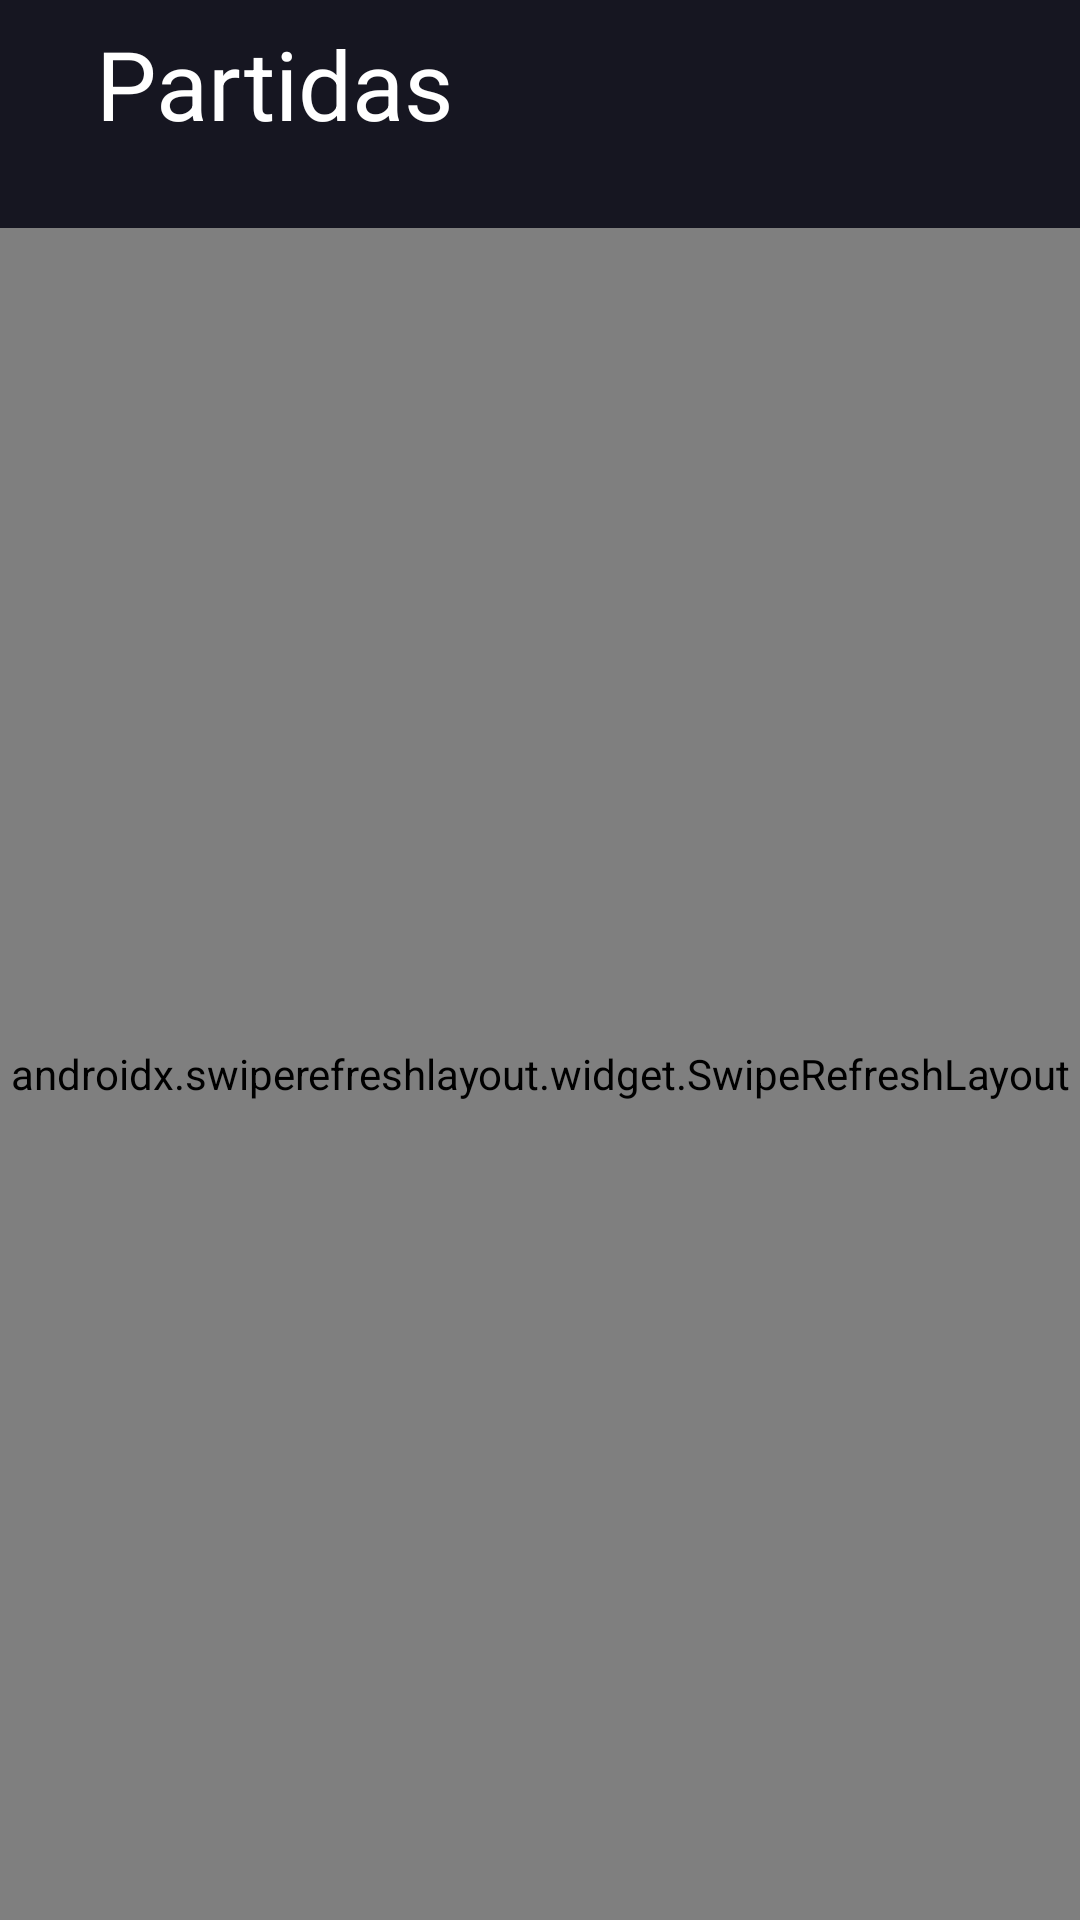

Here is an Android app screen rendered from its layout file. Give the layout XML and the strings, colors and styles it references.
<!-- AndroidManifest.xml: application theme Theme.CSScoreChallenge -->
<!-- res/layout/fragment_home_matches.xml -->
<?xml version="1.0" encoding="utf-8"?>
<androidx.constraintlayout.widget.ConstraintLayout
    xmlns:android="http://schemas.android.com/apk/res/android"
    xmlns:app="http://schemas.android.com/apk/res-auto"
    xmlns:tools="http://schemas.android.com/tools"
    android:layout_width="match_parent"
    android:layout_height="match_parent"
    android:background="@color/brand"
    tools:context=".ui.homematches.HomeMatchesFragment">

    <Toolbar
        android:id="@+id/homeMatchesToolbar"
        android:layout_width="match_parent"
        android:layout_height="wrap_content"
        android:background="@color/brand"
        android:layout_marginStart="16dp"
        app:layout_constraintEnd_toEndOf="parent"
        app:layout_constraintStart_toStartOf="parent"
        app:layout_constraintTop_toTopOf="parent">

        <androidx.appcompat.widget.AppCompatTextView
            android:layout_width="wrap_content"
            android:layout_height="wrap_content"
            android:text="@string/matches_toolbar_label"
            android:textSize="32sp"
            android:textColor="@color/white" />
    </Toolbar>

    <androidx.swiperefreshlayout.widget.SwipeRefreshLayout
        android:id="@+id/homeMatchesSwipeRefresh"
        android:layout_width="match_parent"
        android:layout_height="0dp"
        android:layout_marginTop="20dp"
        app:layout_constraintBottom_toBottomOf="parent"
        app:layout_constraintEnd_toEndOf="parent"
        app:layout_constraintStart_toStartOf="parent"
        app:layout_constraintTop_toBottomOf="@+id/homeMatchesToolbar">

        <androidx.recyclerview.widget.RecyclerView
            android:id="@+id/homeMatchesRecyclerView"
            android:layout_width="match_parent"
            android:layout_height="wrap_content"
            android:visibility="gone"
            app:layoutManager="androidx.recyclerview.widget.LinearLayoutManager"
            tools:listitem="@layout/item_match_received"
            tools:itemCount="10"
            tools:visibility="visible"/>
    </androidx.swiperefreshlayout.widget.SwipeRefreshLayout>

    <ProgressBar
        android:id="@+id/homeMatchesProgressBar"
        android:layout_width="wrap_content"
        android:layout_height="wrap_content"
        android:indeterminateTint="@color/white"
        android:visibility="gone"
        app:layout_constraintBottom_toBottomOf="parent"
        app:layout_constraintEnd_toEndOf="parent"
        app:layout_constraintStart_toStartOf="parent"
        app:layout_constraintTop_toTopOf="parent" />

</androidx.constraintlayout.widget.ConstraintLayout>
<!-- res/layout/item_match_received.xml (included above) -->
<?xml version="1.0" encoding="utf-8"?>
<androidx.constraintlayout.widget.ConstraintLayout
    xmlns:android="http://schemas.android.com/apk/res/android"
    android:layout_width="match_parent"
    android:layout_height="wrap_content"
    android:id="@+id/homeMatchesItem"
    xmlns:tools="http://schemas.android.com/tools"
    xmlns:app="http://schemas.android.com/apk/res-auto">

    <androidx.cardview.widget.CardView
        android:layout_width="match_parent"
        android:layout_height="wrap_content"
        app:cardCornerRadius="16dp"
        android:backgroundTint="@color/card_brand"
        android:layout_marginHorizontal="24dp"
        android:layout_marginBottom="16dp"
        app:cardUseCompatPadding="true"
        app:layout_constraintBottom_toBottomOf="parent"
        app:layout_constraintEnd_toEndOf="parent"
        app:layout_constraintStart_toStartOf="parent"
        app:layout_constraintTop_toTopOf="parent">

        <androidx.constraintlayout.widget.ConstraintLayout
            android:layout_width="match_parent"
            android:layout_height="wrap_content">

            <androidx.appcompat.widget.LinearLayoutCompat
                android:id="@+id/homeMatchesTime"
                android:layout_width="wrap_content"
                android:layout_height="wrap_content"
                android:background="@drawable/bg_match_time_rounded"
                android:gravity="center"
                android:padding="8dp"
                app:layout_constraintEnd_toEndOf="parent"
                app:layout_constraintTop_toTopOf="parent">

                <TextView
                    android:id="@+id/homeMatchesDateTextView"
                    android:layout_width="wrap_content"
                    android:layout_height="wrap_content"
                    android:textColor="@color/white"
                    android:textSize="11sp"
                    android:textStyle="bold"
                    tools:text="AGORA" />

            </androidx.appcompat.widget.LinearLayoutCompat>

            <androidx.constraintlayout.widget.ConstraintLayout
                android:id="@+id/homeMatchesTeamsVersus"
                android:layout_width="wrap_content"
                android:layout_height="wrap_content"
                android:layout_marginTop="18dp"
                android:layout_marginHorizontal="20dp"
                app:layout_constraintEnd_toEndOf="parent"
                app:layout_constraintStart_toStartOf="parent"
                app:layout_constraintTop_toBottomOf="@+id/homeMatchesTime">

                <com.example.csscorechallenge.ui.common.TeamPresentationView
                    android:id="@+id/homeMatchesFirstTeam"
                    android:layout_width="0dp"
                    android:layout_height="wrap_content"
                    app:layout_constraintStart_toStartOf="parent"
                    app:layout_constraintTop_toTopOf="parent"/>

                <androidx.appcompat.widget.AppCompatTextView
                    android:id="@+id/homeMatchesVersusLabel"
                    android:layout_width="wrap_content"
                    android:layout_height="wrap_content"
                    android:text="VS"
                    android:layout_marginHorizontal="20dp"
                    android:textColor="@color/font_80"
                    android:textSize="12sp"
                    app:layout_constraintBottom_toBottomOf="parent"
                    app:layout_constraintEnd_toStartOf="@id/homeMatchesSecondTeam"
                    app:layout_constraintStart_toEndOf="@+id/homeMatchesFirstTeam"
                    app:layout_constraintTop_toTopOf="parent" />

                <com.example.csscorechallenge.ui.common.TeamPresentationView
                    android:id="@+id/homeMatchesSecondTeam"
                    android:layout_width="0dp"
                    android:layout_height="wrap_content"
                    app:layout_constraintEnd_toEndOf="parent"
                    app:layout_constraintTop_toTopOf="parent" />

            </androidx.constraintlayout.widget.ConstraintLayout>


            <View
                android:id="@+id/homeMatchesBottomDividerView"
                android:layout_width="match_parent"
                android:layout_height="1dp"
                android:layout_marginTop="18dp"
                android:background="@color/font_grey"
                app:layout_constraintTop_toBottomOf="@+id/homeMatchesTeamsVersus"
                app:layout_constraintEnd_toEndOf="parent"
                app:layout_constraintStart_toStartOf="parent" />

            <com.example.csscorechallenge.ui.common.LeagueSeriesView
                android:id="@+id/homeMatchesLeagueSeries"
                android:layout_width="wrap_content"
                android:layout_height="wrap_content"
                android:layout_marginVertical="8dp"
                android:layout_marginStart="15dp"
                app:layout_constraintBottom_toBottomOf="parent"
                app:layout_constraintStart_toStartOf="parent"
                app:layout_constraintTop_toBottomOf="@id/homeMatchesBottomDividerView"/>

        </androidx.constraintlayout.widget.ConstraintLayout>

    </androidx.cardview.widget.CardView>

</androidx.constraintlayout.widget.ConstraintLayout>
<!-- resources referenced by this layout -->
<resources>
  <color name="brand">#161621</color>
  <color name="card_brand">#272639</color>
  <color name="font_80">#80FFFFFF</color>
  <color name="font_grey">#515060</color>
  <color name="white">#FFFFFFFF</color>
  <!-- drawable bg_match_time_rounded (drawable) -->
  <?xml version="1.0" encoding="utf-8"?>
  <selector xmlns:android="http://schemas.android.com/apk/res/android">
      <item android:state_pressed="false">
          <shape android:shape="rectangle">
              <corners
                  android:topRightRadius="16dp"
                  android:bottomLeftRadius="16dp" />
              <solid android:color="@color/font_grey" />
              <size android:width="43dp" android:height="25dp" />
          </shape>
      </item>
  </selector>
  <string name="matches_toolbar_label">Partidas</string>
  <style name="Theme.CSScoreChallenge" parent="Theme.MaterialComponents.DayNight.DarkActionBar">
          
          <item name="colorPrimary">@color/brand</item>
          <item name="colorPrimaryVariant">@color/brand</item>
          <item name="colorOnPrimary">@color/white</item>
          
          <item name="colorSecondary">@color/teal_200</item>
          <item name="colorSecondaryVariant">@color/teal_700</item>
          <item name="colorOnSecondary">@color/black</item>
          
          <item name="android:statusBarColor">?attr/colorPrimaryVariant</item>
          
      </style>
  <color name="teal_200">#FF03DAC5</color>
  <color name="teal_700">#FF018786</color>
  <color name="black">#FF000000</color>
</resources>
